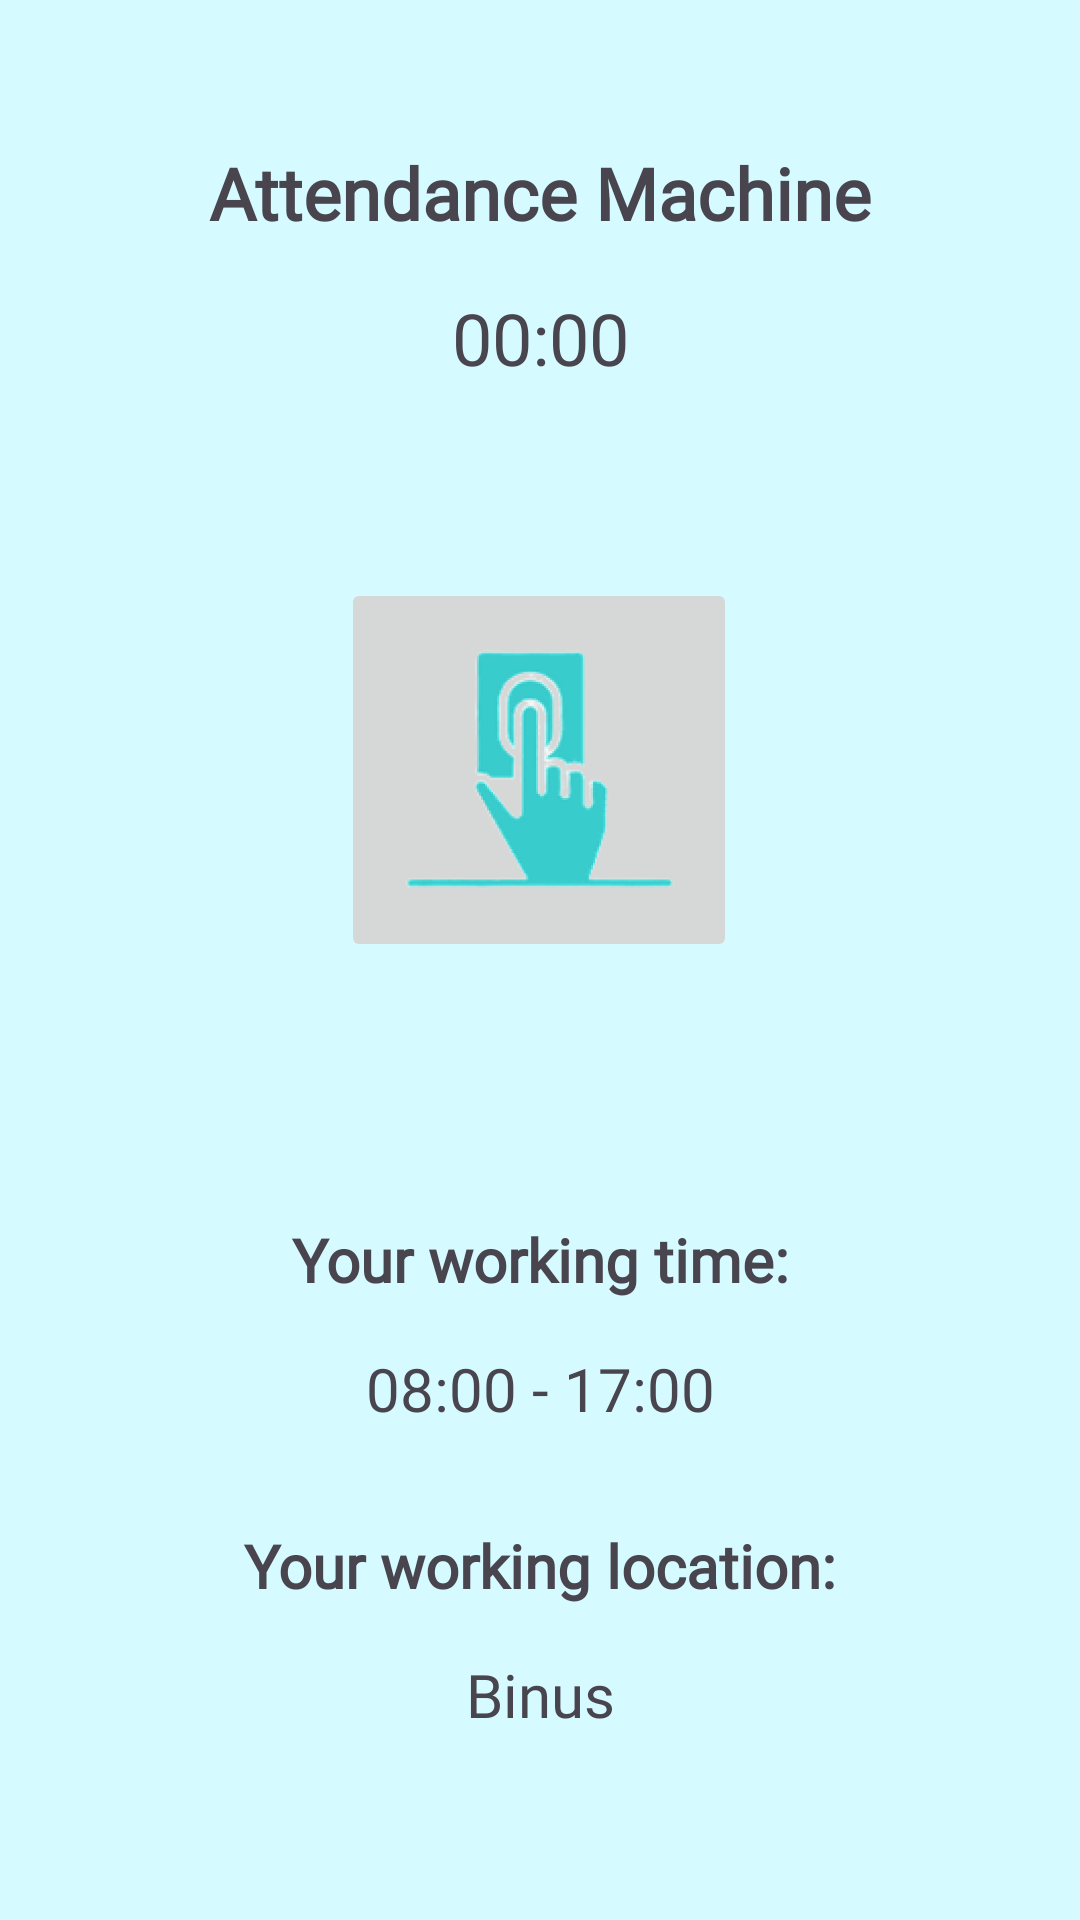

Reconstruct the res/layout file that produces this screen, plus the resources it refers to.
<!-- AndroidManifest.xml: application theme Theme.VirtualAttendance -->
<!-- res/layout/fragment_attendance_machine.xml -->
<?xml version="1.0" encoding="utf-8"?>
<androidx.constraintlayout.widget.ConstraintLayout xmlns:android="http://schemas.android.com/apk/res/android"
    xmlns:app="http://schemas.android.com/apk/res-auto"
    xmlns:tools="http://schemas.android.com/tools"
    android:layout_width="match_parent"
    android:layout_height="match_parent"
    android:background="@color/cyan"
    android:textAlignment="center">

    <TextView
        android:id="@+id/textView13"
        android:layout_width="0dp"
        android:layout_height="wrap_content"
        android:layout_marginStart="64dp"
        android:layout_marginTop="64dp"
        android:layout_marginEnd="64dp"
        android:fontFamily="@font/harmattan"
        android:text="Your working time:"
        android:textAlignment="center"
        android:textSize="20sp"
        android:textStyle="bold"
        app:layout_constraintEnd_toEndOf="parent"
        app:layout_constraintStart_toStartOf="parent"
        app:layout_constraintTop_toBottomOf="@+id/atmachineStatusTV" />

    <TextView
        android:id="@+id/atmachineWorkingTimeTV"
        android:layout_width="0dp"
        android:layout_height="wrap_content"
        android:layout_marginStart="64dp"
        android:layout_marginTop="16dp"
        android:layout_marginEnd="64dp"
        android:fontFamily="@font/harmattan"
        android:text="08:00 - 17:00"
        android:textAlignment="center"
        android:textSize="20sp"
        app:layout_constraintEnd_toEndOf="parent"
        app:layout_constraintStart_toStartOf="parent"
        app:layout_constraintTop_toBottomOf="@+id/textView13" />

    <TextView
        android:id="@+id/textView15"
        android:layout_width="0dp"
        android:layout_height="wrap_content"
        android:layout_marginStart="64dp"
        android:layout_marginTop="32dp"
        android:layout_marginEnd="64dp"
        android:fontFamily="@font/harmattan"
        android:text="Your working location:"
        android:textAlignment="center"
        android:textSize="20sp"
        android:textStyle="bold"
        app:layout_constraintEnd_toEndOf="parent"
        app:layout_constraintStart_toStartOf="parent"
        app:layout_constraintTop_toBottomOf="@+id/atmachineWorkingTimeTV" />

    <TextView
        android:id="@+id/textView17"
        android:layout_width="0dp"
        android:layout_height="wrap_content"
        android:layout_marginStart="64dp"
        android:layout_marginTop="48dp"
        android:layout_marginEnd="64dp"
        android:fontFamily="@font/harmattan"
        android:text="Attendance Machine"
        android:textAlignment="center"
        android:textSize="24sp"
        android:textStyle="bold"
        app:layout_constraintEnd_toEndOf="parent"
        app:layout_constraintStart_toStartOf="parent"
        app:layout_constraintTop_toTopOf="parent" />

    <ImageButton
        android:id="@+id/atmachineAttendanceBtn"
        android:layout_width="wrap_content"
        android:layout_height="wrap_content"
        android:layout_marginStart="139dp"
        android:layout_marginTop="64dp"
        android:layout_marginEnd="140dp"
        app:layout_constraintEnd_toEndOf="parent"
        app:layout_constraintStart_toStartOf="parent"
        app:layout_constraintTop_toBottomOf="@+id/atmachineTimeCounterTV"
        app:srcCompat="@mipmap/ic_logo_for_button_foreground" />

    <TextView
        android:id="@+id/atmachineWorkingLocationTV"
        android:layout_width="0dp"
        android:layout_height="wrap_content"
        android:layout_marginStart="64dp"
        android:layout_marginTop="16dp"
        android:layout_marginEnd="64dp"
        android:fontFamily="@font/harmattan"
        android:text="Binus"
        android:textAlignment="center"
        android:textSize="20sp"
        app:layout_constraintEnd_toEndOf="parent"
        app:layout_constraintStart_toStartOf="parent"
        app:layout_constraintTop_toBottomOf="@+id/textView15" />

    <TextView
        android:id="@+id/atmachineTimeCounterTV"
        android:layout_width="0dp"
        android:layout_height="wrap_content"
        android:layout_marginStart="64dp"
        android:layout_marginTop="16dp"
        android:layout_marginEnd="64dp"
        android:fontFamily="@font/harmattan"
        android:text="00:00"
        android:textAlignment="center"
        android:textSize="24sp"
        app:layout_constraintEnd_toEndOf="parent"
        app:layout_constraintStart_toStartOf="parent"
        app:layout_constraintTop_toBottomOf="@+id/textView17" />

    <TextView
        android:id="@+id/atmachineStatusTV"
        android:layout_width="wrap_content"
        android:layout_height="wrap_content"
        android:layout_marginStart="32dp"
        android:layout_marginEnd="32dp"
        android:fontFamily="@font/harmattan"
        android:textAlignment="center"
        android:textSize="16sp"
        app:layout_constraintEnd_toEndOf="parent"
        app:layout_constraintStart_toStartOf="parent"
        app:layout_constraintTop_toBottomOf="@+id/atmachineAttendanceBtn" />

</androidx.constraintlayout.widget.ConstraintLayout>
<!-- resources referenced by this layout -->
<resources>
  <color name="cyan">#D5FAFF</color>
  <!-- mipmap ic_logo_for_button_foreground: webp bitmap (mipmap-hdpi, 9000 bytes) -->
  <style name="Theme.VirtualAttendance" parent="Base.Theme.VirtualAttendance" />
  <style name="Base.Theme.VirtualAttendance" parent="Theme.Material3.DayNight.NoActionBar">
          
          
      </style>
</resources>
